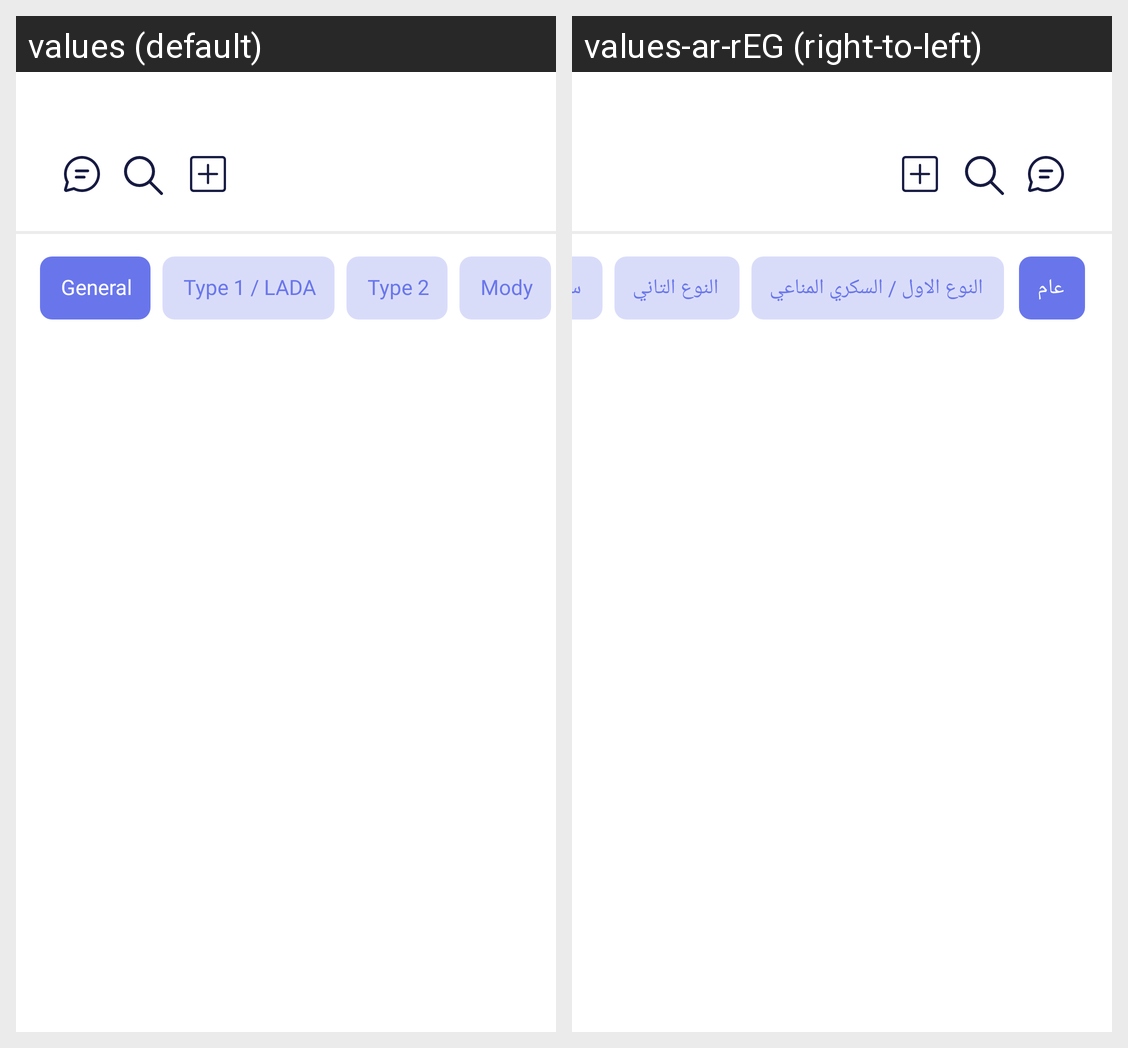

This grid shows one Android layout under two languages. Give, for every string resource on the screen, its name, the default text and each shown locale's text.
Android screen res/layout/fragment_community.xml rendered under 2 locales, left to right: values (default), values-ar-rEG (right-to-left). Device: Nexus 5 (rendered at 1080×1920; each locale shown at half size, 540×960, under a caption strip naming it); theme Theme.Seen.
Strings drawn on this screen, with the default value and each locale's value (text and hints the layout hard-codes, and strings that could not be matched under every locale, appear in the picture but are not listed):

category_general
  values: General
  values-ar-rEG: عام

category_type1_lada
  values: Type 1 / LADA
  values-ar-rEG: النوع الاول / السكري المناعي

category_type2
  values: Type 2
  values-ar-rEG: النوع التاني

category_mody
  values: Mody
  values-ar-rEG: سكري احدي الجين
